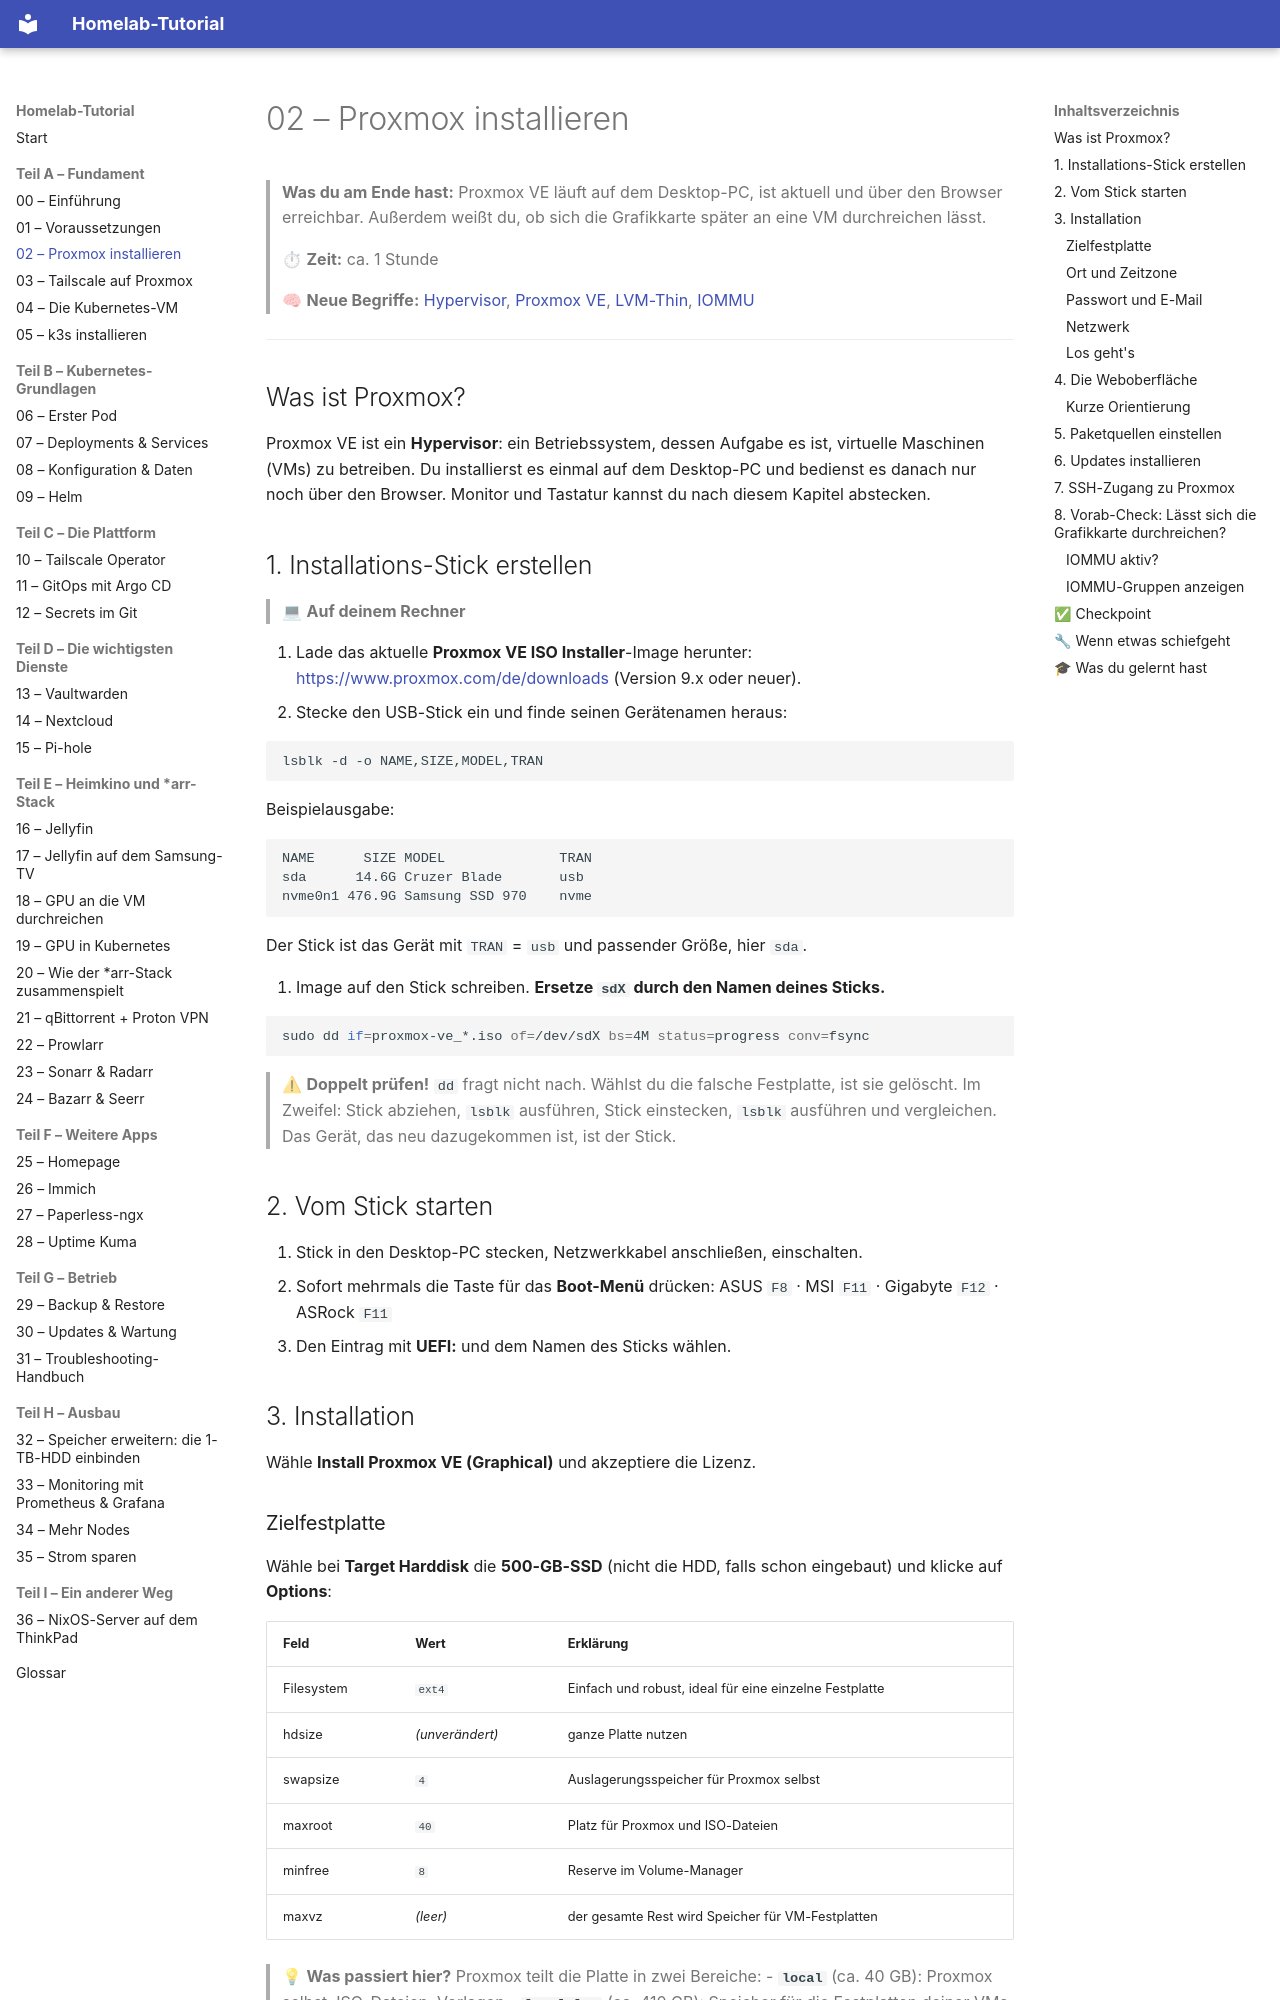

repository: Katagawa94/homelab-tutorial · page: 02-proxmox-installieren/index.html · generator: mkdocs

# 02 – Proxmox installieren

> **Was du am Ende hast:** Proxmox VE läuft auf dem Desktop-PC, ist aktuell und über den Browser erreichbar.
> Außerdem weißt du, ob sich die Grafikkarte später an eine VM durchreichen lässt.
>
> ⏱ **Zeit:** ca. 1 Stunde
>
> 🧠 **Neue Begriffe:** [Hypervisor](glossar.md#homelab--infrastruktur), [Proxmox VE](glossar.md#homelab--infrastruktur),
> [LVM-Thin](glossar.md#homelab--infrastruktur), [IOMMU](glossar.md#homelab--infrastruktur)

---

## Was ist Proxmox?

Proxmox VE ist ein **Hypervisor**: ein Betriebssystem, dessen Aufgabe es ist, virtuelle Maschinen (VMs) zu betreiben.
Du installierst es einmal auf dem Desktop-PC und bedienst es danach nur noch über den Browser.
Monitor und Tastatur kannst du nach diesem Kapitel abstecken.

## 1. Installations-Stick erstellen

> 💻 **Auf deinem Rechner**

1. Lade das aktuelle **Proxmox VE ISO Installer**-Image herunter: <https://www.proxmox.com/de/downloads>
   (Version 9.x oder neuer).
2. Stecke den USB-Stick ein und finde seinen Gerätenamen heraus:

   ```bash
   lsblk -d -o NAME,SIZE,MODEL,TRAN
   ```

   Beispielausgabe:

   ```
   NAME      SIZE MODEL              TRAN
   sda      14.6G Cruzer Blade       usb
   nvme0n1 476.9G Samsung SSD 970    nvme
   ```

   Der Stick ist das Gerät mit `TRAN` = `usb` und passender Größe, hier `sda`.

3. Image auf den Stick schreiben. **Ersetze `sdX` durch den Namen deines Sticks.**

   ```bash
   sudo dd if=proxmox-ve_*.iso of=/dev/sdX bs=4M status=progress conv=fsync
   ```

> ⚠ **Doppelt prüfen!** `dd` fragt nicht nach. Wählst du die falsche Festplatte, ist sie gelöscht.
> Im Zweifel: Stick abziehen, `lsblk` ausführen, Stick einstecken, `lsblk` ausführen und vergleichen. Das Gerät, das neu dazugekommen ist, ist der Stick.

## 2. Vom Stick starten

1. Stick in den Desktop-PC stecken, Netzwerkkabel anschließen, einschalten.
2. Sofort mehrmals die Taste für das **Boot-Menü** drücken:
   ASUS `F8` · MSI `F11` · Gigabyte `F12` · ASRock `F11`
3. Den Eintrag mit **UEFI:** und dem Namen des Sticks wählen.

## 3. Installation

Wähle **Install Proxmox VE (Graphical)** und akzeptiere die Lizenz.
